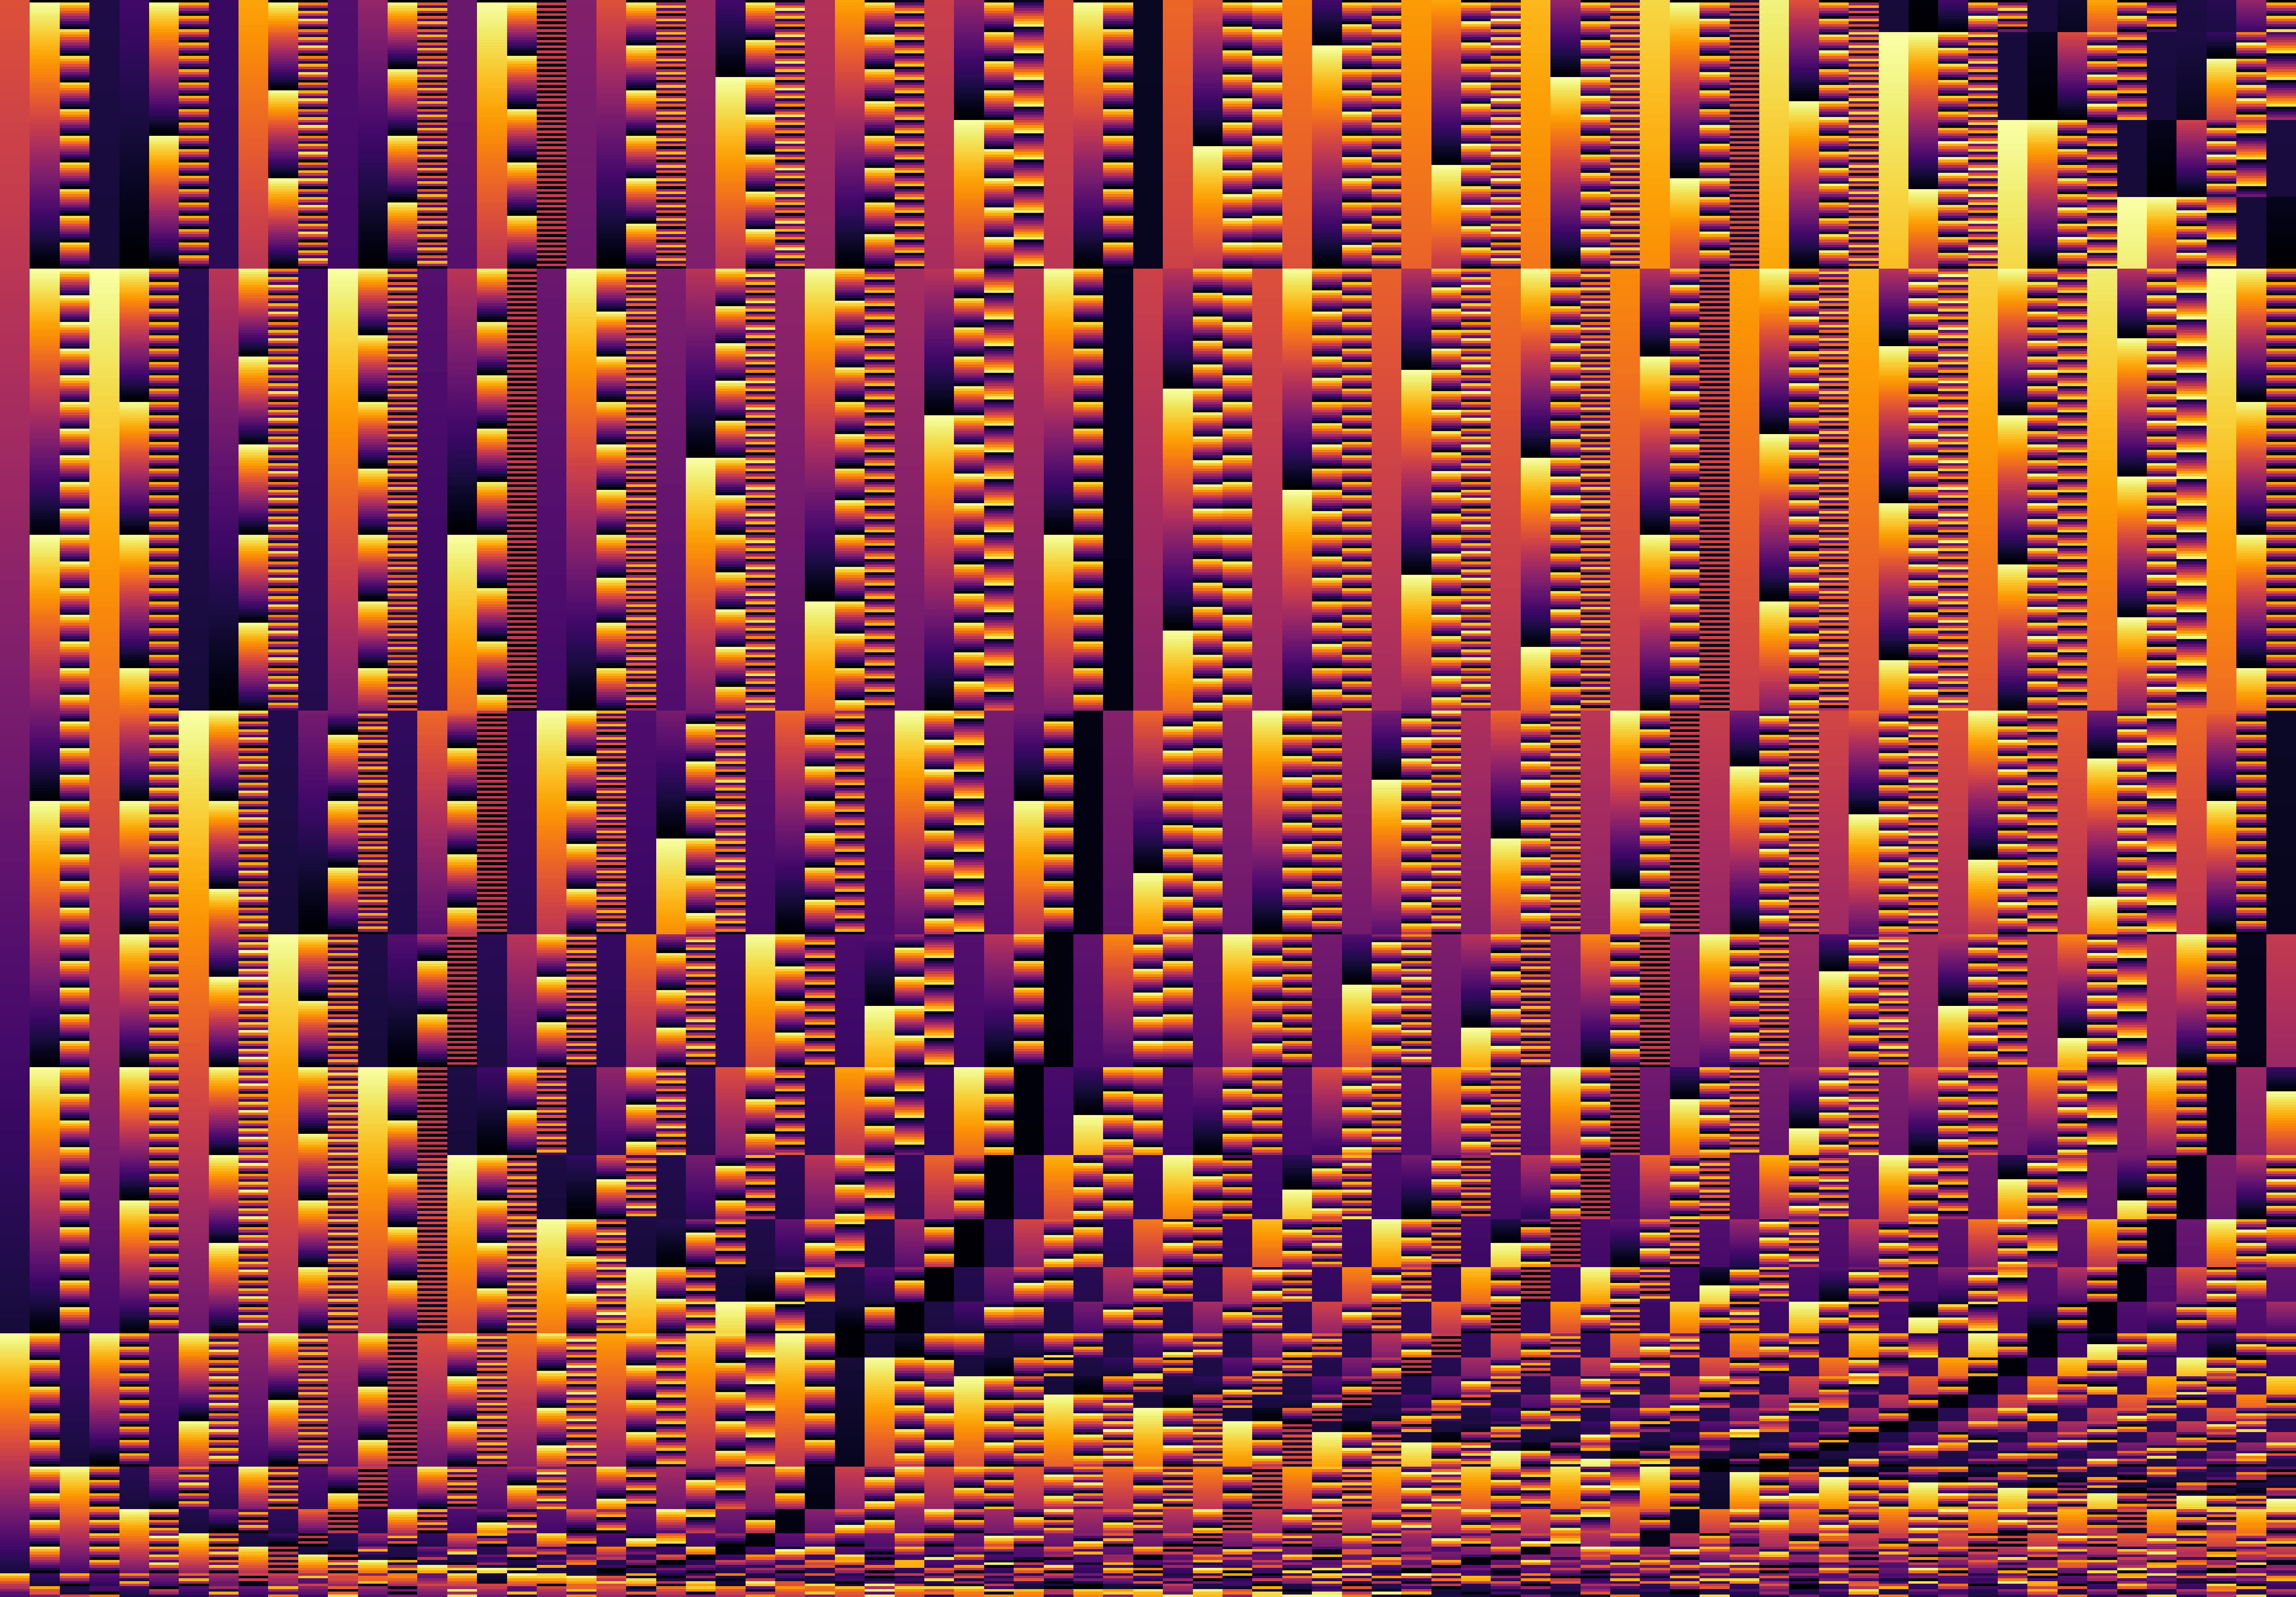

Write Python code to recreate this figure.
"""
Significand carpet — sliding-window significands of n-Champernowne digit streams.

Each row is one monoid n.  A window of W consecutive digits is read as a
fraction in [0, 1) and mapped to a continuous colormap.  Where the window
sits inside one n-prime, the color is smooth and predictable.  Where it
straddles a boundary between consecutive primes, the significand encodes a
blend — creating visible seams in the carpet.

The moiré between the fixed window width and the variable n-prime digit
lengths produces interference fringes invisible in the raw digit fabric.
"""

import sys, os
sys.path.insert(0, os.path.join(os.path.dirname(os.path.abspath(__file__)),
                                '..', '..', '..', '..', '..', 'core'))

import numpy as np
import matplotlib
matplotlib.use('Agg')
import matplotlib.pyplot as plt
from acm_core import acm_n_primes

N_ROWS   = 600    # n = 1..600
N_DIGITS = 80     # raw digit positions
W        = 4      # window width

# ── build digit fabric (same as digit_fabric.py) ─────────────────────

print("Building digit strings …")
fabric = np.zeros((N_ROWS, N_DIGITS), dtype=int)

for i, n in enumerate(range(1, N_ROWS + 1)):
    ps = acm_n_primes(n, 40)
    s = ''.join(str(p) for p in ps)
    for j, ch in enumerate(s[:N_DIGITS]):
        fabric[i, j] = int(ch)

# ── sliding-window significand ───────────────────────────────────────

print(f"Computing {W}-digit sliding-window significands …")
N_WIN = N_DIGITS - W + 1           # 77 valid window positions
powers = 10 ** np.arange(W - 1, -1, -1)   # [1000, 100, 10, 1]

sig = np.zeros((N_ROWS, N_WIN))
for j in range(N_WIN):
    sig[:, j] = np.dot(fabric[:, j:j + W], powers) / 10**W

# ── plot ─────────────────────────────────────────────────────────────

print("Plotting …")
fig, ax = plt.subplots(figsize=(20, 14))
fig.patch.set_facecolor('#0a0a0a')
ax.set_facecolor('#0a0a0a')

im = ax.imshow(sig, aspect='auto', cmap='inferno', vmin=0, vmax=1,
               interpolation='nearest', origin='lower',
               extent=[0, N_WIN, 1, N_ROWS])

ax.axis('off')

out = os.path.join(os.path.dirname(__file__), 'significand_carpet.png')
plt.savefig(out, dpi=300, facecolor='#0a0a0a', bbox_inches='tight',
            pad_inches=0)
print(f'-> {out}')
